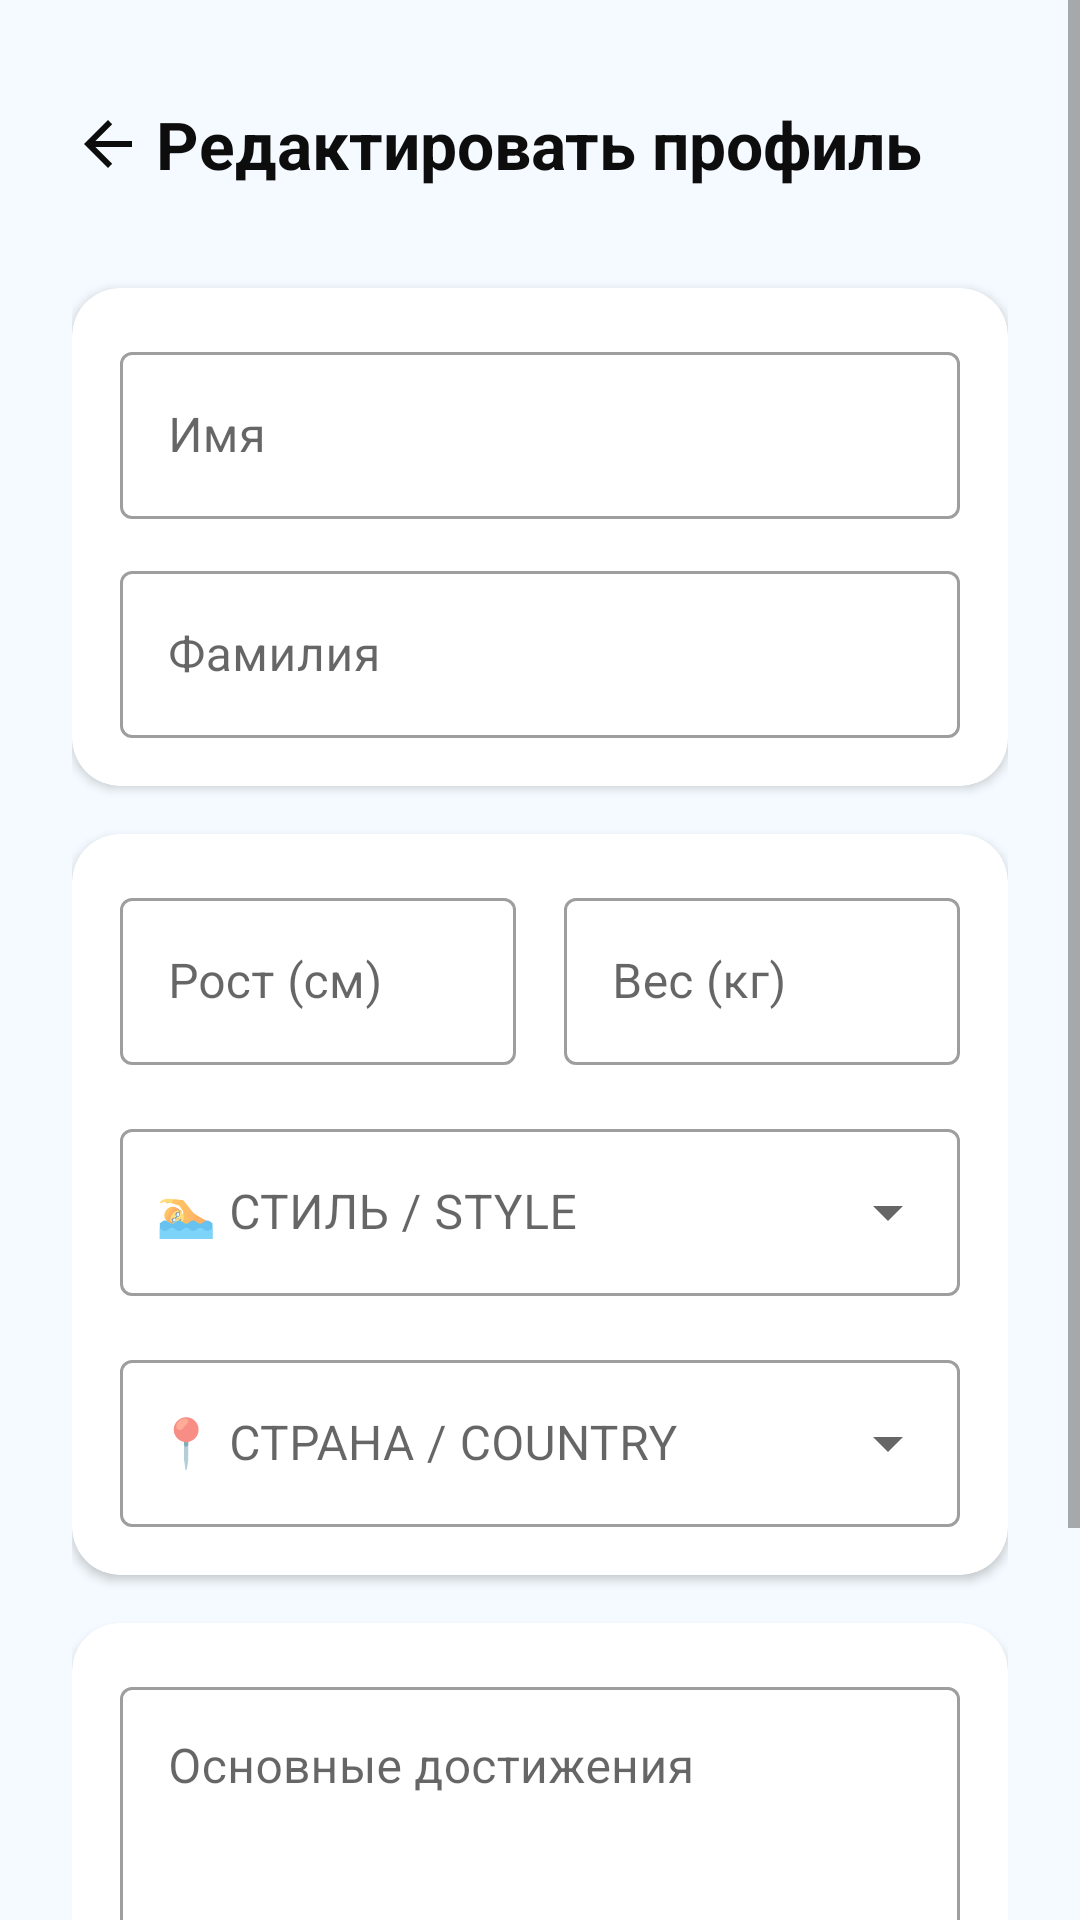

Here is an Android app screen rendered from its layout file. Give the layout XML and the strings, colors and styles it references.
<!-- AndroidManifest.xml: application theme Theme.AquaTime -->
<!-- res/layout/fragment_edit_profile.xml -->
<?xml version="1.0" encoding="utf-8"?>
<ScrollView xmlns:android="http://schemas.android.com/apk/res/android"
    xmlns:app="http://schemas.android.com/apk/res-auto"
    android:layout_width="match_parent"
    android:layout_height="match_parent"
    android:background="?android:attr/windowBackground"
    android:fillViewport="true">

    <LinearLayout
        android:layout_width="match_parent"
        android:layout_height="wrap_content"
        android:orientation="vertical"
        android:padding="24dp">

        <RelativeLayout
            android:layout_width="match_parent"
            android:layout_height="wrap_content"
            android:layout_marginBottom="24dp">

            <com.google.android.material.button.MaterialButton
                android:id="@+id/btn_back"
                style="@style/Widget.MaterialComponents.Button.TextButton.Icon"
                android:layout_width="48dp"
                android:layout_height="48dp"
                android:layout_alignParentStart="true"
                android:layout_centerVertical="true"
                android:insetLeft="0dp"
                android:insetTop="0dp"
                android:insetRight="0dp"
                android:insetBottom="0dp"
                android:padding="0dp"
                app:icon="?attr/homeAsUpIndicator"
                app:iconSize="24dp"
                app:iconTint="?android:attr/textColorPrimary" />

            <TextView
                android:id="@+id/tv_title"
                android:layout_width="wrap_content"
                android:layout_height="wrap_content"
                android:layout_centerInParent="true"
                android:text="@string/edit_profile_title"
                android:textColor="?android:attr/textColorPrimary"
                android:textSize="22sp"
                android:textStyle="bold" />
        </RelativeLayout>

        <com.google.android.material.card.MaterialCardView
            android:layout_width="match_parent"
            android:layout_height="wrap_content"
            android:layout_marginBottom="16dp"
            app:cardCornerRadius="16dp"
            app:cardElevation="2dp">

            <LinearLayout
                android:layout_width="match_parent"
                android:layout_height="wrap_content"
                android:orientation="vertical"
                android:padding="16dp">

                <com.google.android.material.textfield.TextInputLayout
                    style="@style/Widget.MaterialComponents.TextInputLayout.OutlinedBox"
                    android:layout_width="match_parent"
                    android:layout_height="wrap_content"
                    android:hint="@string/hint_first_name">

                    <com.google.android.material.textfield.TextInputEditText
                        android:id="@+id/input_first_name"
                        android:layout_width="match_parent"
                        android:layout_height="wrap_content"
                        android:inputType="textPersonName" />
                </com.google.android.material.textfield.TextInputLayout>

                <com.google.android.material.textfield.TextInputLayout
                    style="@style/Widget.MaterialComponents.TextInputLayout.OutlinedBox"
                    android:layout_width="match_parent"
                    android:layout_height="wrap_content"
                    android:layout_marginTop="12dp"
                    android:hint="@string/hint_last_name">

                    <com.google.android.material.textfield.TextInputEditText
                        android:id="@+id/input_last_name"
                        android:layout_width="match_parent"
                        android:layout_height="wrap_content"
                        android:inputType="textPersonName" />
                </com.google.android.material.textfield.TextInputLayout>
            </LinearLayout>
        </com.google.android.material.card.MaterialCardView>

        <com.google.android.material.card.MaterialCardView
            android:layout_width="match_parent"
            android:layout_height="wrap_content"
            android:layout_marginBottom="16dp"
            app:cardCornerRadius="16dp"
            app:cardElevation="2dp">

            <LinearLayout
                android:layout_width="match_parent"
                android:layout_height="wrap_content"
                android:orientation="vertical"
                android:padding="16dp">

                <LinearLayout
                    android:layout_width="match_parent"
                    android:layout_height="wrap_content"
                    android:baselineAligned="false"
                    android:orientation="horizontal">

                    <com.google.android.material.textfield.TextInputLayout
                        style="@style/Widget.MaterialComponents.TextInputLayout.OutlinedBox"
                        android:layout_width="0dp"
                        android:layout_height="wrap_content"
                        android:layout_marginEnd="8dp"
                        android:layout_weight="1"
                        android:hint="@string/hint_height">

                        <com.google.android.material.textfield.TextInputEditText
                            android:id="@+id/input_height"
                            android:layout_width="match_parent"
                            android:layout_height="wrap_content"
                            android:inputType="number" />
                    </com.google.android.material.textfield.TextInputLayout>

                    <com.google.android.material.textfield.TextInputLayout
                        style="@style/Widget.MaterialComponents.TextInputLayout.OutlinedBox"
                        android:layout_width="0dp"
                        android:layout_height="wrap_content"
                        android:layout_marginStart="8dp"
                        android:layout_weight="1"
                        android:hint="@string/hint_weight">

                        <com.google.android.material.textfield.TextInputEditText
                            android:id="@+id/input_weight"
                            android:layout_width="match_parent"
                            android:layout_height="wrap_content"
                            android:inputType="numberDecimal" />
                    </com.google.android.material.textfield.TextInputLayout>
                </LinearLayout>

                <com.google.android.material.textfield.TextInputLayout
                    style="@style/Widget.MaterialComponents.TextInputLayout.OutlinedBox.ExposedDropdownMenu"
                    android:layout_width="match_parent"
                    android:layout_height="wrap_content"
                    android:layout_marginTop="16dp"
                    android:hint="🏊 СТИЛЬ / STYLE">

                    <AutoCompleteTextView
                        android:id="@+id/spinner_style"
                        android:layout_width="match_parent"
                        android:layout_height="wrap_content"
                        android:inputType="none"
                        android:paddingStart="12dp"
                        android:paddingEnd="12dp" />
                </com.google.android.material.textfield.TextInputLayout>

                <com.google.android.material.textfield.TextInputLayout
                    style="@style/Widget.MaterialComponents.TextInputLayout.OutlinedBox.ExposedDropdownMenu"
                    android:layout_width="match_parent"
                    android:layout_height="wrap_content"
                    android:layout_marginTop="16dp"
                    android:hint="📍 СТРАНА / COUNTRY">

                    <AutoCompleteTextView
                        android:id="@+id/spinner_nation"
                        android:layout_width="match_parent"
                        android:layout_height="wrap_content"
                        android:inputType="none"
                        android:paddingStart="12dp"
                        android:paddingEnd="12dp" />
                </com.google.android.material.textfield.TextInputLayout>
            </LinearLayout>
        </com.google.android.material.card.MaterialCardView>

        <com.google.android.material.card.MaterialCardView
            android:layout_width="match_parent"
            android:layout_height="wrap_content"
            android:layout_marginBottom="24dp"
            app:cardCornerRadius="16dp"
            app:cardElevation="2dp">

            <com.google.android.material.textfield.TextInputLayout
                style="@style/Widget.MaterialComponents.TextInputLayout.OutlinedBox"
                android:layout_width="match_parent"
                android:layout_height="wrap_content"
                android:hint="@string/hint_achievements"
                android:padding="16dp">

                <com.google.android.material.textfield.TextInputEditText
                    android:id="@+id/input_achievements"
                    android:layout_width="match_parent"
                    android:layout_height="wrap_content"
                    android:gravity="top"
                    android:minLines="3" />
            </com.google.android.material.textfield.TextInputLayout>
        </com.google.android.material.card.MaterialCardView>

        <com.google.android.material.button.MaterialButton
            android:id="@+id/btn_save"
            android:layout_width="match_parent"
            android:layout_height="54dp"
            android:text="@string/btn_save"
            android:textColor="@android:color/white"
            android:textSize="16sp"
            android:textStyle="bold"
            app:backgroundTint="@color/aqua_primary"
            app:cornerRadius="27dp" />

        <View
            android:layout_width="match_parent"
            android:layout_height="30dp" />
    </LinearLayout>
</ScrollView>
<!-- resources referenced by this layout -->
<resources>
  <color name="aqua_primary">#0093E9</color>
  <string name="btn_save">💾 Сохранить</string>
  <string name="edit_profile_title">Редактировать профиль</string>
  <string name="hint_achievements">Основные достижения</string>
  <string name="hint_first_name">Имя</string>
  <string name="hint_height">Рост (см)</string>
  <string name="hint_last_name">Фамилия</string>
  <string name="hint_weight">Вес (кг)</string>
  <style name="Theme.AquaTime" parent="Theme.MaterialComponents.DayNight.NoActionBar">
          <item name="colorPrimary">@color/aqua_primary</item>
          <item name="colorPrimaryVariant">@color/aqua_secondary</item>
          <item name="colorOnPrimary">@android:color/white</item>
  
          <item name="android:windowBackground">@color/background_light</item>
          <item name="android:colorBackground">@color/background_light</item>
  
          <item name="android:textColorPrimary">@color/text_primary</item>
          <item name="android:textColorSecondary">@color/text_secondary</item>
      </style>
  <color name="aqua_secondary">#80D0C7</color>
  <color name="background_light">#F4FAFF</color>
  <color name="text_primary">#0D0D0D</color>
  <color name="text_secondary">#5F5F5F</color>
</resources>
